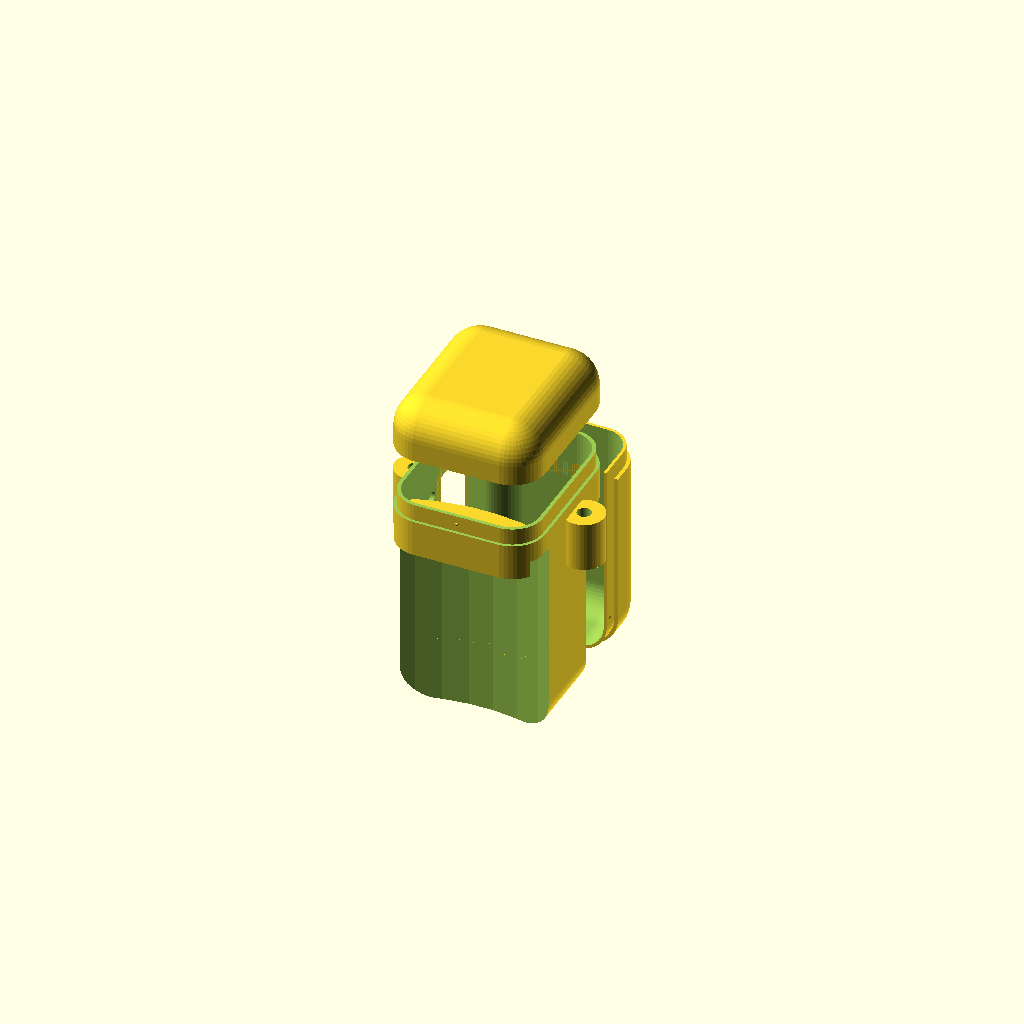
Cell 1 — every parameter at its default value.
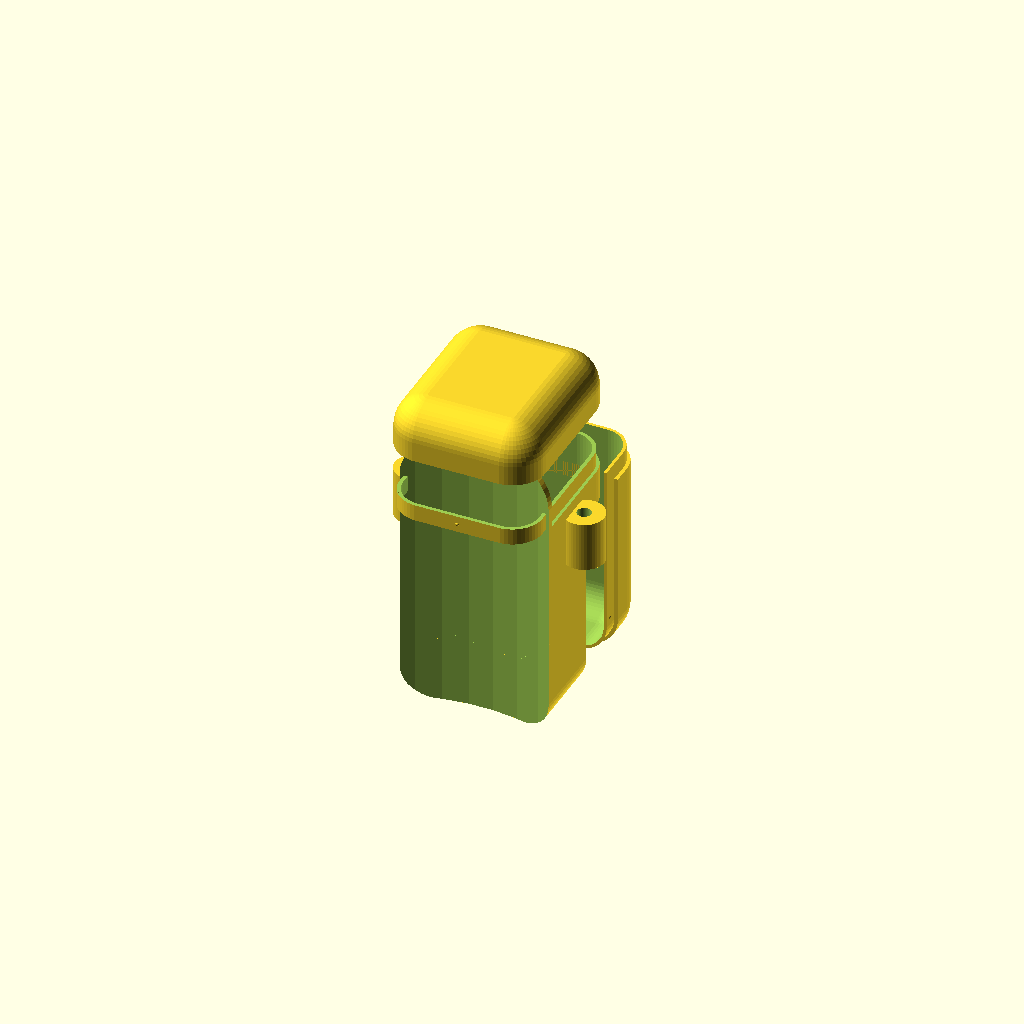
Cell 2 — pot_height set to 240, the other parameters unchanged.
All cells are drawn from one camera (rotation 55°, 0°, 25°, orthographic, colour scheme Cornfield), so only the parameter changes between them.
Source of the model, openscad/polivalka_peristaltic_v2.scad:
$fn=50;

battery_18500_length = 50;
battery_18500_radius = 9;
battery_18500_button_height = 3;
battery_18500_button_radius = 3;

pot_height = 120; 
pot_radius_top = 60;
pot_radius_bottom = 60;
pot_width = 8;
pot_inner_height = 5;


body_height = 85;
body_width = 45;
body_depth = 53;

body_roundness = 10;
body_thickness = 2;

body_y_offset = 70;
body_z_offset = 100;

body_lid_mask_size = 100;


small_offset = 0.01;

 
  
lid_gap = 0.4;
lid_side_gap = 0.5;
thickness_lid_gap = 0.2;


top_lid_z_offset = 26;
side_lid_spere_z_offset = 0;




clack_offset = 5; 
cut_y_offset =10;
cut_z_offset = 15;


    
clack_spere_radus = 0.8;
    
tube_radius = 2;


outer_radius = 45;
outer_height = 15;
inner_radius = 25;
small_value = 0.1;
inner_thickness = 3;

holder_y_offset = 2;
holder_tube_radius = 2.125;
holder_tube_holder_thickness = 4;
holder_tude_distance = 45 + holder_tube_radius + 4;

// todo
// add clacks
// tune gaps

module holder() {
  difference() {
    cylinder(h=outer_height, r=holder_tube_radius + holder_tube_holder_thickness, center = true);
    
    translate([0, 0, holder_tube_holder_thickness])
      cylinder(h=outer_height, r=holder_tube_radius, center = true);
  }
}






module body_outer_outline(outer_offset=0) {
    minkowski() {
      sphere(body_roundness + outer_offset);
      cube([body_width-body_roundness*2, body_depth-body_roundness*2, body_height-body_roundness*2], center=true);
    }
}

module body_outline_p(outer_offset=0, inner_offset=0) {
    difference() {
        body_outer_outline(outer_offset);
        
        body_outer_outline(outer_offset=- body_thickness + inner_offset);
        
    }
}

// top lid

module body_inner_outline_top_lid() {
    
    difference() {
    
        body_outline_p(outer_offset= - body_thickness/2+thickness_lid_gap/2);
    
        
        translate([0,0,body_lid_mask_size/2+top_lid_z_offset+clack_offset])
            cube([body_lid_mask_size,body_lid_mask_size,body_lid_mask_size], center = true);
        
        // cutting cube
        translate([0,0,-body_lid_mask_size/2+top_lid_z_offset-small_offset])
            cube([body_lid_mask_size,body_lid_mask_size,body_lid_mask_size], center = true);
    }
    
    top_lid_clack_spheres(-thickness_lid_gap);
}

module top_lid_clack_spheres(radius_offset = 0) {
    
    small_clack_sphere = clack_spere_radus;
    
    top_lid_spere_y_offset = body_depth/2 - body_thickness / 2 - 0.2;
    top_lid_spere_z_offset = top_lid_z_offset + clack_offset/2;
    
    translate([0,top_lid_spere_y_offset,top_lid_spere_z_offset])
      sphere(r=small_clack_sphere + radius_offset);
    
    translate([0,-top_lid_spere_y_offset,top_lid_spere_z_offset])
      sphere(r=small_clack_sphere + radius_offset);
    
}

// top lid 


module top_lid() {
    
    // thin part
    difference() {
        body_outline_p(inner_offset=body_thickness/2+thickness_lid_gap/2);    
    
        translate([0, 0, -body_lid_mask_size/2 + top_lid_z_offset + lid_gap])
            cube([body_lid_mask_size,body_lid_mask_size,body_lid_mask_size], center = true);
        
        top_lid_clack_spheres();
    }
    
    // thick part
    difference() {
        body_outline_p();   
        translate([0, 0, -body_lid_mask_size/2+top_lid_z_offset+clack_offset+lid_gap])
            cube([body_lid_mask_size,body_lid_mask_size,body_lid_mask_size], center = true);
    }
}


module body_outer_outline_half() {
    
    difference() {        
        body_outline_p(inner_offset = body_thickness/2 + thickness_lid_gap/2);        
        translate([0, -body_lid_mask_size/2, 0])
            cube([body_lid_mask_size, body_lid_mask_size, body_lid_mask_size], center = true);
    }
}

module body_hollow_outline() {

  difference() {
  
    body_outline_p();
    
    translate([0, body_lid_mask_size/2 + cut_y_offset - clack_offset - lid_gap, -body_lid_mask_size/2 + cut_z_offset + clack_offset + lid_side_gap ])     
      body_lid_cut();
  }  
}

module body_lid_cut() {
    cube([body_lid_mask_size,body_lid_mask_size,body_lid_mask_size], center = true);
}


module pot_inner() {
  difference() {
    difference() {
      cylinder(r1=pot_radius_bottom+body_thickness, r2=pot_radius_top+body_thickness, h=pot_height+body_thickness);
      
      translate([0,0,-small_offset])
        cylinder(r1=pot_radius_bottom-pot_width-body_thickness, r2=pot_radius_top-pot_width-body_thickness, h=pot_height+body_thickness+small_offset*2);
    }
  
    difference() {
      cylinder(r1=pot_radius_bottom, r2=pot_radius_top, h=pot_height);
      
      translate([0,0,-small_offset])
        cylinder(r1=pot_radius_bottom-pot_width, r2=pot_radius_top-pot_width, h=pot_height+small_offset*2);
    }
  
  }
}

module body_inner() {
  // inner body part
  difference() {
    intersection() {  
        translate([0,body_y_offset,body_z_offset])
        body_outer_outline();    
    pot_inner();
    
    }
    cylinder(r1=pot_radius_bottom, r2=pot_radius_top, h=pot_height-pot_inner_height);
  }
}


module body_with_size_cut() {
  union() {  
    difference() {
      translate([0, body_y_offset, body_z_offset])
          body_hollow_outline();
      pot();
    }
  
  
    // botton cut  
    difference() {
      translate([0, body_y_offset, body_z_offset]) {
        body_outer_outline_half();
      }
      translate([0, body_y_offset, body_z_offset]) {
        translate([0, body_lid_mask_size/2 + cut_y_offset, -body_lid_mask_size/2 + cut_z_offset ])
          body_lid_cut();

          side_lid_clack_spheres(thickness_lid_gap);
          
      }
      
    }
    
    translate([0, body_y_offset, body_z_offset+15]) {
      difference() {
        union() {
          translate([holder_tude_distance/2, holder_y_offset, 0])
            holder();

          translate([-holder_tude_distance/2, holder_y_offset, 0])
            holder();
        }
        body_outer_outline();  
      }
    }
  }
}




module body() {
  
  difference() {
    body_with_size_cut();    
  
  translate([0, body_y_offset, body_z_offset + top_lid_z_offset])
    translate([0, 0, body_lid_mask_size / 2])
      cube([body_lid_mask_size, body_lid_mask_size, body_lid_mask_size], center = true);

    // tube for water input
  translate([-22,body_y_offset+2,body_z_offset-body_height/2+56])
    //translate
    rotate([0, 90, 0])
    cylinder(r=tube_radius, h=10, center=true);


      // tube for water input
  translate([-10,body_y_offset-5,body_z_offset-body_height/2-0])
    //translate
    rotate([0, 0, 90])
    cylinder(r=tube_radius, h=10, center=true);

  }
  

  
  
    
  translate([0,body_y_offset,body_z_offset])
    body_inner_outline_top_lid();
    
}



module side_body_outer_outline_half_lid() {

     difference() {
        body_outline_p();    

        // cutting cube
        translate([0, -body_lid_mask_size/2, 0])
            cube([body_lid_mask_size, body_lid_mask_size, body_lid_mask_size], center = true);
    }
}

module side_body_inner_outline_half_lid() {
    
    difference() {
        body_outline_p(outer_offset = - body_thickness/2 - thickness_lid_gap/2);    
        
        // cutting cube
        translate([0, -body_lid_mask_size/2, 0])
            cube([body_lid_mask_size, body_lid_mask_size, body_lid_mask_size], center = true);
    }
    
}


module side_lid_outer() {
    intersection() {
    
      side_body_outer_outline_half_lid();
       
      translate([0, body_lid_mask_size/2 + cut_y_offset + lid_gap, -body_lid_mask_size/2 + cut_z_offset - lid_side_gap ])
    
          cube([body_lid_mask_size, body_lid_mask_size, body_lid_mask_size], center = true);
    }    
}

module side_lid_inner() {
    intersection() {
    
      side_body_inner_outline_half_lid();
       
      translate([0, body_lid_mask_size/2 + cut_y_offset + lid_side_gap - clack_offset,-body_lid_mask_size/2 + cut_z_offset + clack_offset - lid_side_gap ])
    
          cube([body_lid_mask_size,body_lid_mask_size,body_lid_mask_size], center = true);
    }
    
}







// side_lid_vertical_clack();

module side_lid_clack_spheres(radius_offset = 0, side_offset = 0) {
    
    spheres_bottom_shift = 30;
    additional_side_offset = -0.4;
    
    small_clack_sphere = clack_spere_radus;
    
    top_lid_spere_x_offset = body_width/2 - body_thickness / 2;
    top_lid_spere_z_offset = top_lid_z_offset + clack_offset/2;
    
    translate([top_lid_spere_x_offset+side_offset+additional_side_offset, cut_y_offset - clack_offset / 2, side_lid_spere_z_offset-spheres_bottom_shift])
      sphere(r=small_clack_sphere + radius_offset);
    
    translate([-top_lid_spere_x_offset-side_offset-additional_side_offset, cut_y_offset - clack_offset / 2,side_lid_spere_z_offset-spheres_bottom_shift])
      sphere(r=small_clack_sphere + radius_offset);
    
}




module side_lid() {
    side_lid_outer();
    side_lid_inner();
    
    side_lid_clack_spheres(-thickness_lid_gap);
    
}

module lid_cutted() {
    difference() {
    lid();
    
    translate([body_lid_mask_size/2,0,0])
    cube([body_lid_mask_size,body_lid_mask_size,body_lid_mask_size], center = true);
    }
    
}


// pot

module pot() {
  difference() {
    cylinder(r1=pot_radius_bottom, r2=pot_radius_top, h=pot_height);
    translate([0,0,pot_height-pot_inner_height+small_offset])
    cylinder(r1=pot_radius_top-pot_width, r2=pot_radius_top-pot_width, h=pot_inner_height);
  }    
}


// parts

module battery_body() {
    cylinder(h=battery_18500_length-battery_18500_button_height ,r=battery_18500_radius);
    
  translate([0,0,battery_18500_length-battery_18500_button_height])
  cylinder(h=battery_18500_button_height ,r=battery_18500_button_radius);
}

module battery() {
    
  holder_inner_side_offset = 0.5;
  holder_inner_spring_offset = 5;
  holder_thickness = 1.5;
    
    
  holder_inner_width = battery_18500_radius*2 + holder_inner_side_offset*2;
  holder_inner_length = battery_18500_length + holder_inner_spring_offset;
  holder_inner_depth = battery_18500_radius*1.3;
    
    
  holder_outer_width = holder_inner_width + holder_thickness * 2;
  holder_outer_length = holder_inner_length + holder_thickness * 2;
  holder_outer_depth = holder_inner_depth + holder_thickness;
    
  holder_cut_radius = 1.5;
  wire_cut_radius = 0.7;
    
  difference() {
    union() {  
      difference() {
        translate([-holder_outer_width/2,-battery_18500_radius-holder_thickness-small_offset,-holder_thickness])  
          cube([holder_outer_width, holder_outer_depth, holder_outer_length]);

        translate([-holder_inner_width/2,-battery_18500_radius,0])  
          cube([holder_inner_width, holder_inner_depth, holder_inner_length]);
      }
  
      translate([0,0, -holder_thickness])
        cylinder(h=holder_thickness, r=battery_18500_radius+holder_thickness );
  
      translate([0,0, holder_outer_length - holder_thickness*2])
        cylinder(h=holder_thickness, r=battery_18500_radius+holder_thickness );
    }
  
    translate([0,0,-battery_18500_length/2])
      cylinder(r = holder_cut_radius, h = battery_18500_length*2);
    
      translate([0, battery_18500_button_radius/3, battery_18500_length + holder_inner_spring_offset - holder_thickness])
    rotate([0,90,0])
        translate([0, 0, -battery_18500_length])
            cylinder(r = wire_cut_radius, h = battery_18500_length*2);
  
  translate([0, -battery_18500_button_radius/3, battery_18500_length + holder_inner_spring_offset - holder_thickness])
    rotate([0,90,0])
        translate([0, 0, -battery_18500_length])
            cylinder(r = wire_cut_radius, h = battery_18500_length*2);
  }
    
  //battery_body();
}

module peritstalic_pumpe() {
    
    intersection() {
      cube([40, 15, 28], center = true);
      cylinder(h=28, r=10, center = true);
    }
    
    translate([0, 0, 10])
    cylinder(h=50, r=3, center = true);
    
    translate([17,0,28])
    rotate([0, 90, 0])
    cylinder(h=12, r=13, center = true);
    
    translate([5,0, 28])
    cube([13, 35, 30], center = true);
    
    
}



module body_combined() {
  union() {
    body();
    body_inner();
    
    //translate([-8, 71, 123]) 
    //  rotate([0,180,6.5])
    //    battery();
  }
}

body_combined();

vertical_tech_offset = 20;
horisontal_tech_offset = 20;


translate([0, body_y_offset, body_z_offset + vertical_tech_offset])
  top_lid();



translate([0, body_y_offset + horisontal_tech_offset, body_z_offset])
  side_lid();





//translate([0,75,105]) 
//  rotate([0,180-15,270])
//    peritstalic_pumpe();
Customizer parameters (derived from the source; name, type, default, range or options):
battery_18500_length: number, default 50
battery_18500_radius: number, default 9
battery_18500_button_height: number, default 3
battery_18500_button_radius: number, default 3
pot_height: number, default 120
pot_radius_top: number, default 60
pot_radius_bottom: number, default 60
pot_width: number, default 8
pot_inner_height: number, default 5
body_height: number, default 85
body_width: number, default 45
body_depth: number, default 53
body_roundness: number, default 10
body_thickness: number, default 2
body_y_offset: number, default 70
body_z_offset: number, default 100
body_lid_mask_size: number, default 100
small_offset: number, default 0.01
lid_gap: number, default 0.4
lid_side_gap: number, default 0.5
thickness_lid_gap: number, default 0.2
top_lid_z_offset: number, default 26
side_lid_spere_z_offset: number, default 0
clack_offset: number, default 5
cut_y_offset: number, default 10
cut_z_offset: number, default 15
clack_spere_radus: number, default 0.8
tube_radius: number, default 2
outer_radius: number, default 45
outer_height: number, default 15
inner_radius: number, default 25
small_value: number, default 0.1
inner_thickness: number, default 3
holder_y_offset: number, default 2
holder_tube_radius: number, default 2.125
holder_tube_holder_thickness: number, default 4
